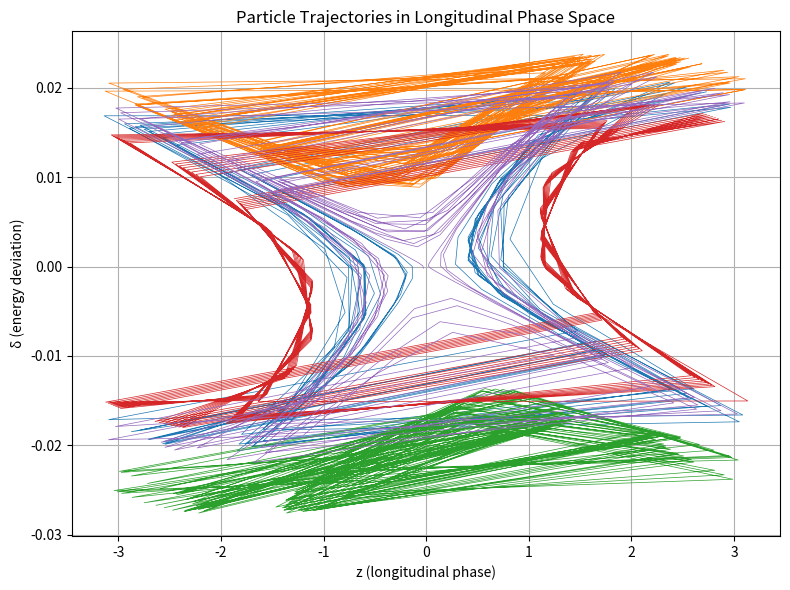

Source code (Python):

import sympy as sp
import numpy as np
import matplotlib.pyplot as plt

# --- Symbolic Setup ---

# Define symbols
z_sym, delta_sym = sp.symbols('z delta')
eta_val = 0.01       # slip factor
V_rf_val = 0.01      # RF voltage
h_val = 1            # harmonic number

# Hamiltonians
H_drift = delta_sym**2 / (2 * eta_val)
H_kick = V_rf_val * sp.cos(h_val * z_sym)

# Lie bracket (Poisson bracket)
def lie_operator(f, g):
    dg_dz = sp.diff(g, z_sym)
    dg_ddelta = sp.diff(g, delta_sym)
    df_dz = sp.diff(f, z_sym)
    df_ddelta = sp.diff(f, delta_sym)
    return df_dz * dg_ddelta - df_ddelta * dg_dz

# First-order Lie map: exp(:f:) g ≈ g + :f: g
def lie_map(f, vars_):
    mapped = []
    for g in vars_:
        bracket = lie_operator(f, g)
        mapped.append(g + bracket)
    return mapped

# Create symbolic maps
vars_ = [z_sym, delta_sym]
drift_map = lie_map(H_drift, vars_)
kick_map = lie_map(H_kick, drift_map)

# Lambdify for fast numerical evaluation
z_expr, delta_expr = kick_map
map_func = sp.lambdify((z_sym, delta_sym), [z_expr, delta_expr], modules='numpy')

# --- Particle Initialization ---

def generate_particles(n_particles):
    """Generate particles in phase space (z, delta)"""
    # Gaussian cloud
    z0 = np.random.normal(loc=0, scale=0.5, size=n_particles)
    delta0 = np.random.normal(loc=0, scale=0.01, size=n_particles)
    return z0, delta0

# --- Apply Map Over Many Turns ---

def track_particles(z0, delta0, n_turns=10):
    trajectories = []
    z, d = z0.copy(), delta0.copy()
    for _ in range(n_turns):
        z, d = map_func(z, d)
        z = np.mod(z + np.pi, 2 * np.pi) - np.pi
        trajectories.append((z.copy(), d.copy()))
    return trajectories

# --- Plotting ---

def plot_trajectories(trajectories):
    plt.figure(figsize=(8, 6))
    for i in range(len(trajectories[0][0])):  # For each particle
        z_traj = [step[0][i] for step in trajectories]
        d_traj = [step[1][i] for step in trajectories]
        plt.plot(z_traj, d_traj, lw=0.5)
    plt.xlabel('z (longitudinal phase)')
    plt.ylabel('δ (energy deviation)')
    plt.title('Particle Trajectories in Longitudinal Phase Space')
    plt.grid(True)
    plt.tight_layout()
    plt.show()

# --- Run Simulation ---

n_particles = 5
n_turns = 200
z0, delta0 = generate_particles(n_particles)
trajectories = track_particles(z0, delta0, n_turns=n_turns)
plot_trajectories(trajectories)
